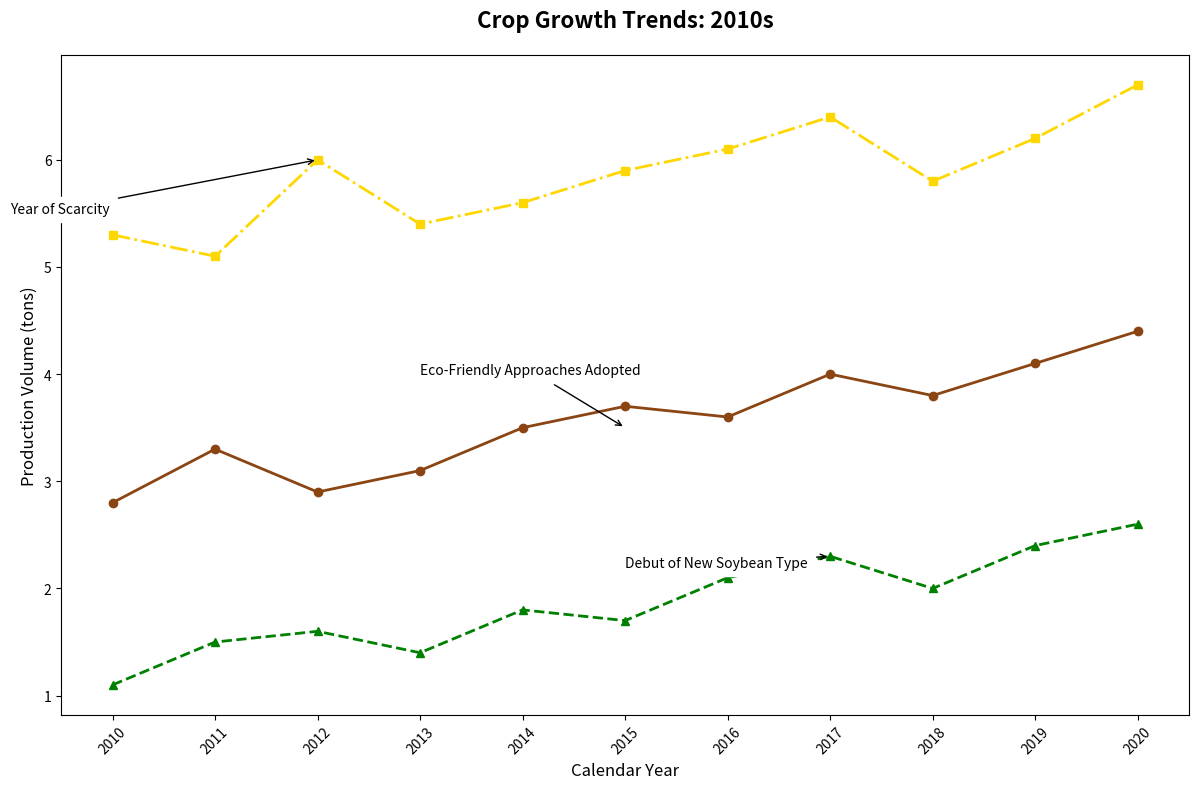

This chart was generated by the following Python code:
import matplotlib.pyplot as plt
import numpy as np

years = np.arange(2010, 2021)
wheat_yield = np.array([2.8, 3.3, 2.9, 3.1, 3.5, 3.7, 3.6, 4.0, 3.8, 4.1, 4.4])
corn_yield = np.array([5.3, 5.1, 6.0, 5.4, 5.6, 5.9, 6.1, 6.4, 5.8, 6.2, 6.7])
soybean_yield = np.array([1.1, 1.5, 1.6, 1.4, 1.8, 1.7, 2.1, 2.3, 2.0, 2.4, 2.6])

fig, ax = plt.subplots(figsize=(12, 8))

ax.plot(years, wheat_yield, color='saddlebrown', marker='o', linewidth=2, linestyle='-')
ax.plot(years, corn_yield, color='gold', marker='s', linewidth=2, linestyle='-.')
ax.plot(years, soybean_yield, color='green', marker='^', linewidth=2, linestyle='--')

ax.set_title('Crop Growth Trends: 2010s', fontsize=16, fontweight='bold', loc='center', pad=20)
ax.set_xlabel('Calendar Year', fontsize=12)
ax.set_ylabel('Production Volume (tons)', fontsize=12)

ax.set_xticks(years)
ax.set_xticklabels(years, rotation=45)

ax.annotate('Eco-Friendly Approaches Adopted', xy=(2015, 3.5), xytext=(2013, 4.0),
            arrowprops=dict(facecolor='black', arrowstyle='->'),
            fontsize=10, backgroundcolor='white')
ax.annotate('Year of Scarcity', xy=(2012, 6.0), xytext=(2009, 5.5),
            arrowprops=dict(facecolor='black', arrowstyle='->'),
            fontsize=10, backgroundcolor='white')
ax.annotate('Debut of New Soybean Type', xy=(2017, 2.3), xytext=(2015, 2.2),
            arrowprops=dict(facecolor='black', arrowstyle='->'),
            fontsize=10, backgroundcolor='white')

plt.tight_layout()
plt.show()
